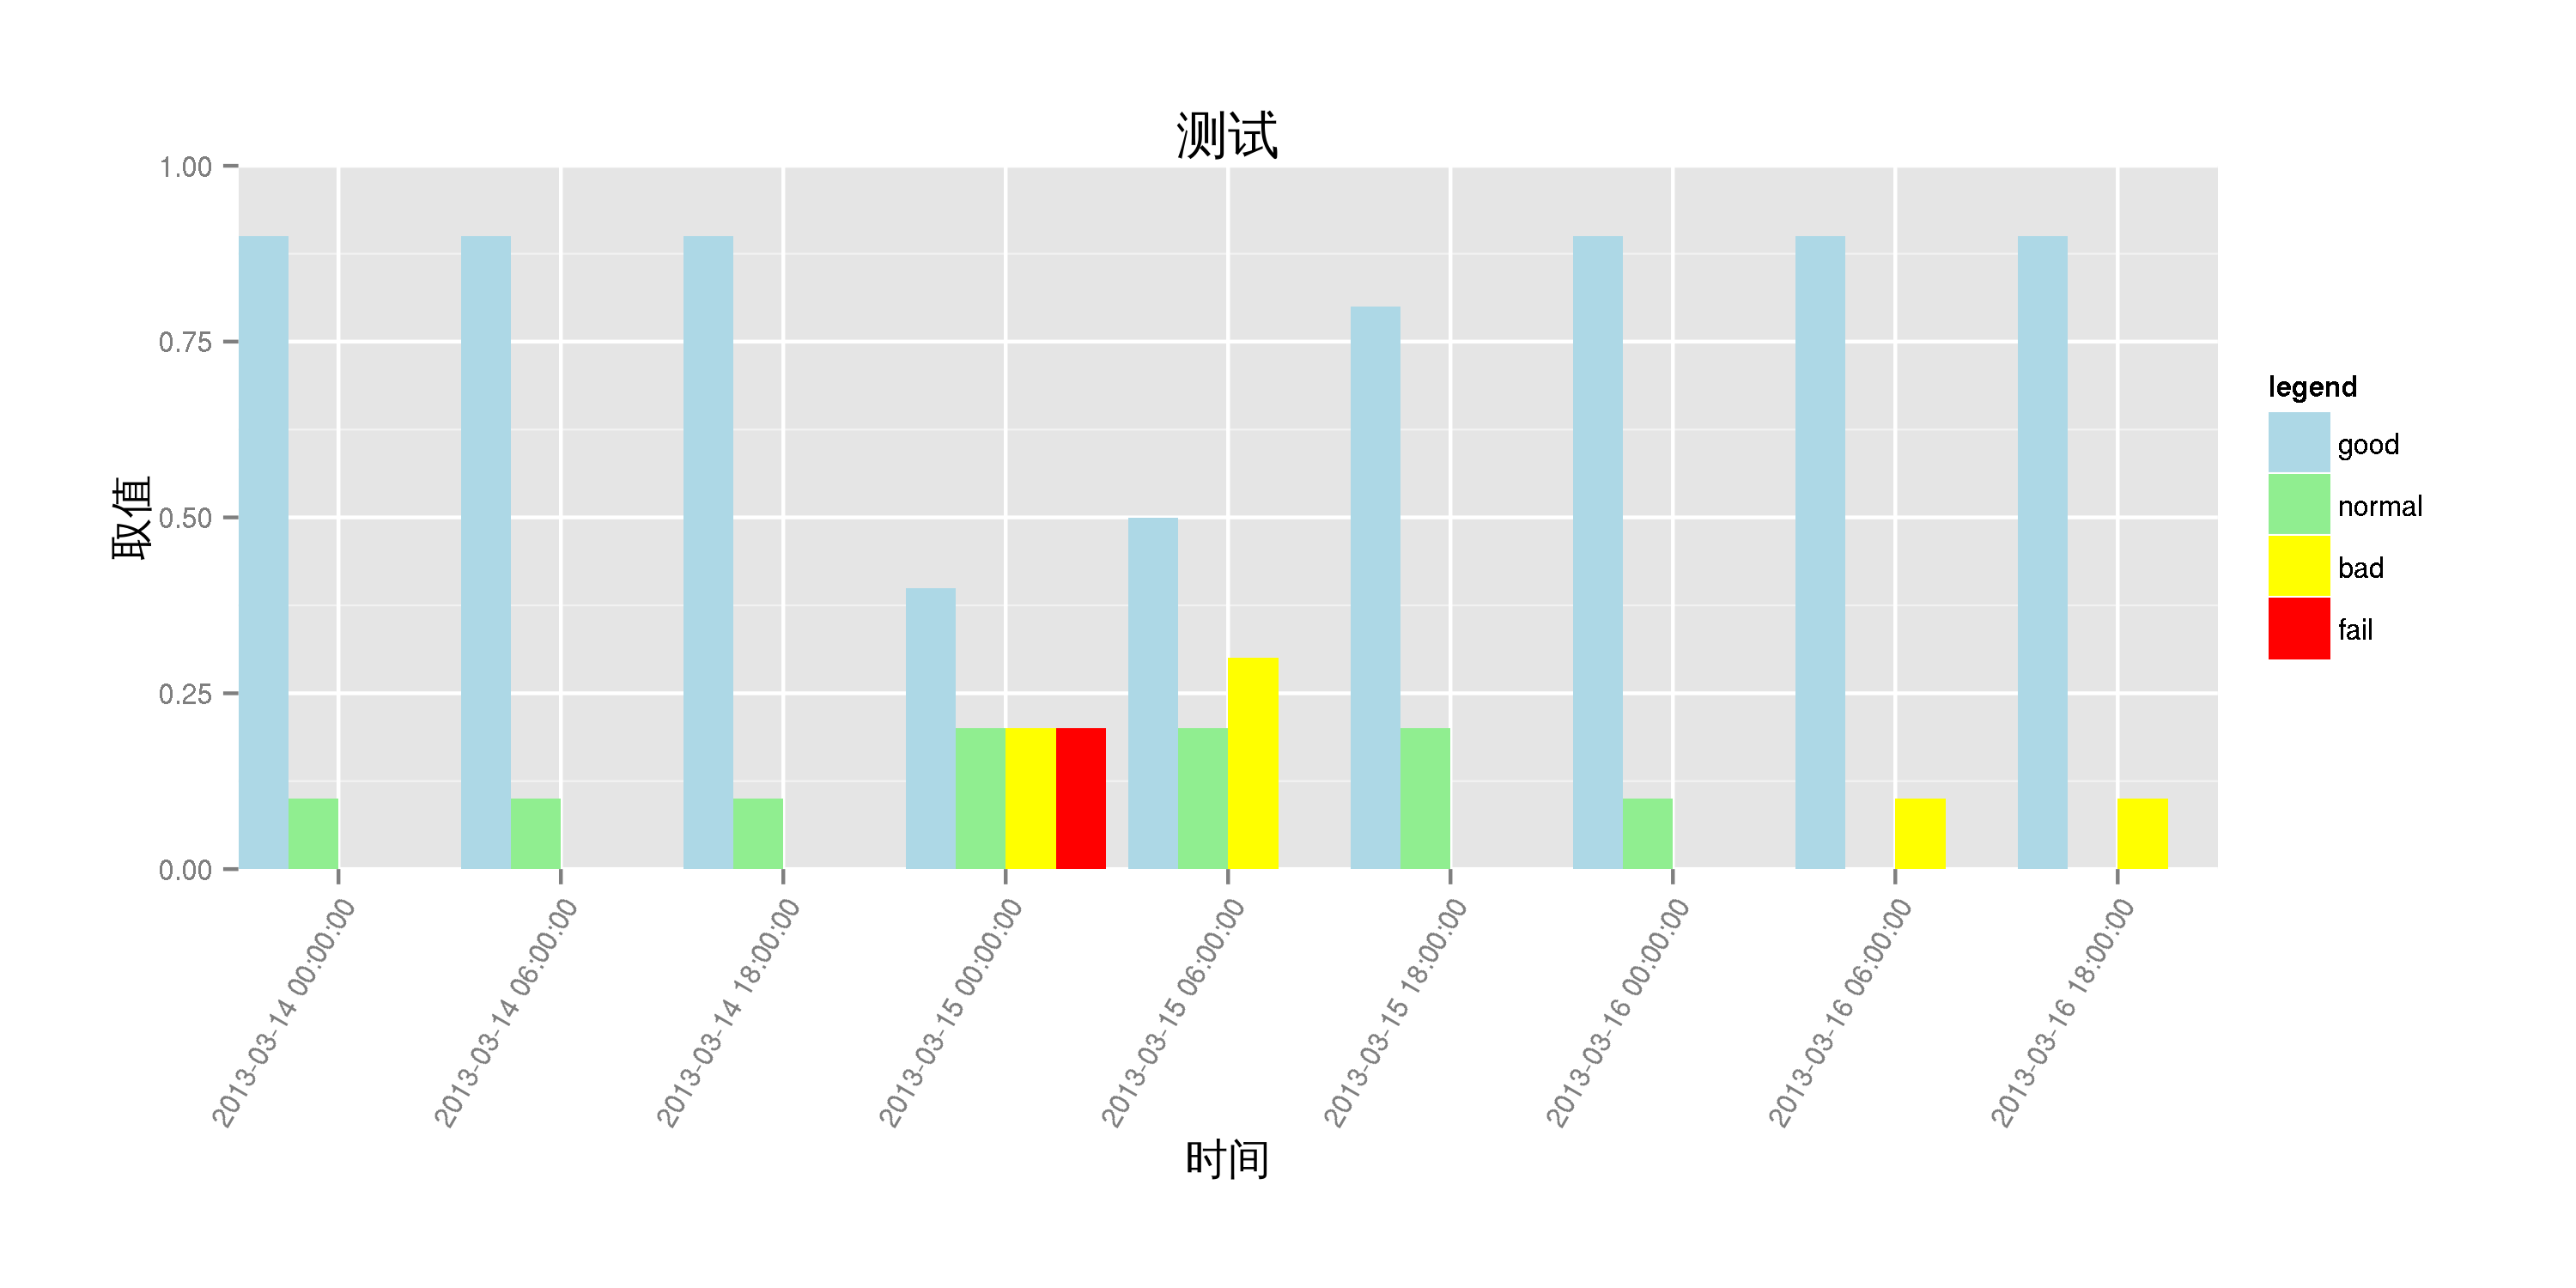

R code for this plot:

source(file ='chart_ggplot2.r')

raw_file <- 'stacked_area.csv'
opt <- list(
            header = TRUE, 
            sep =',',
            label = 'time', 
legend = c('good','normal', 'bad', 'fail'), 
color =  c('lightblue', 'lightgreen','yellow','red'), 
            x_text_angle = 60, 
            width = 10, 
            height= 5, 
            title = '测试', 
            xlab = '时间', 
            ylab = '取值', 
            file = '04.chart_multi_bar.png'
            )
chart_multi_bar(raw_file, opt)
